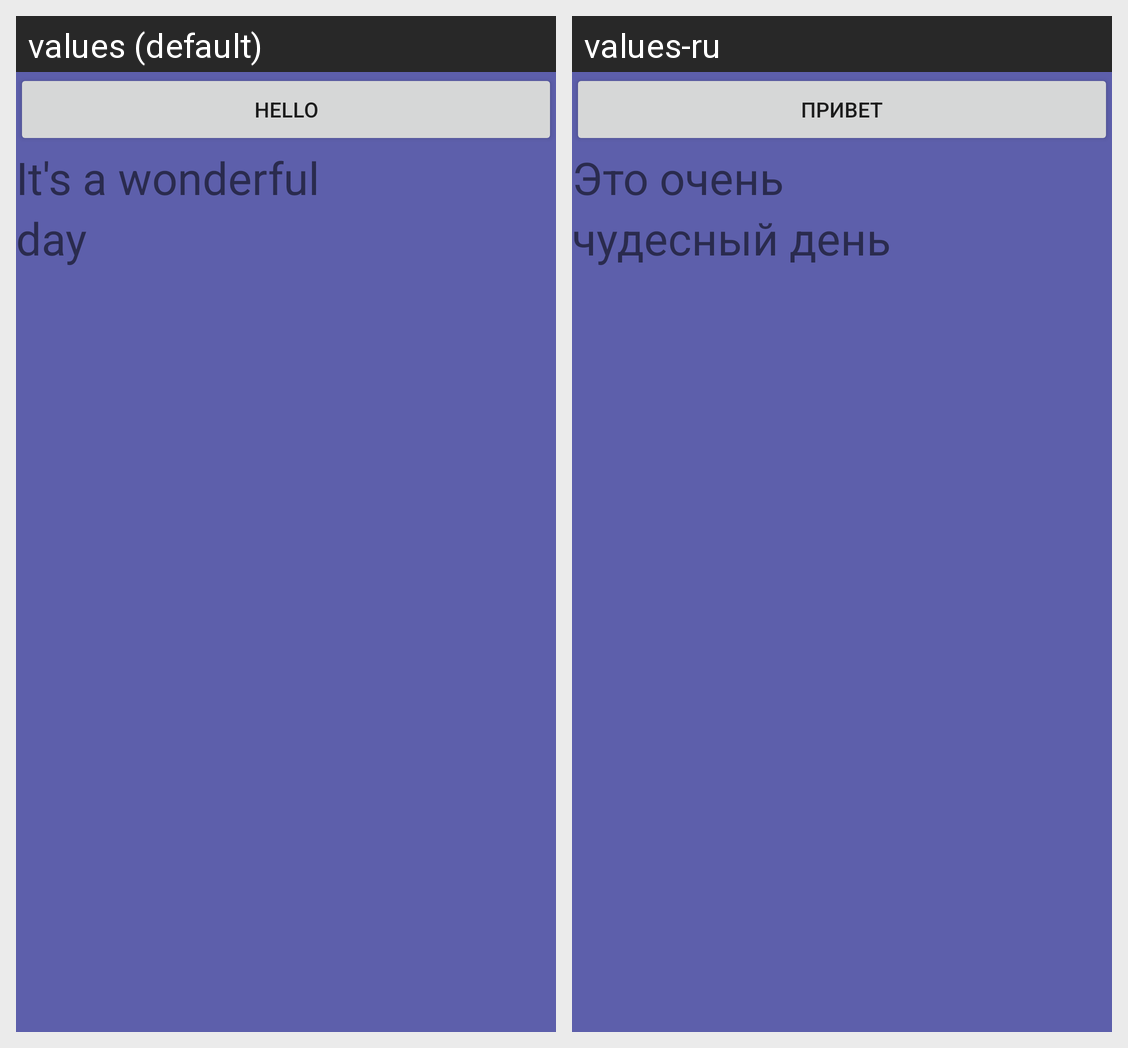

For this localized Android screen grid, give each drawn string resource with its value in every locale shown.
Android screen res/layout/activity_task1.xml rendered under 2 locales, left to right: values (default), values-ru. Device: Nexus 5 (rendered at 1080×1920; each locale shown at half size, 540×960, under a caption strip naming it); theme AppTheme.
Strings drawn on this screen, with the default value and each locale's value (text and hints the layout hard-codes, and strings that could not be matched under every locale, appear in the picture but are not listed):

hello
  values: Hello
  values-ru: Привет

wonderful
  values: It's a wonderful
  values-ru: Это очень

day
  values: day
  values-ru: чудесный день
